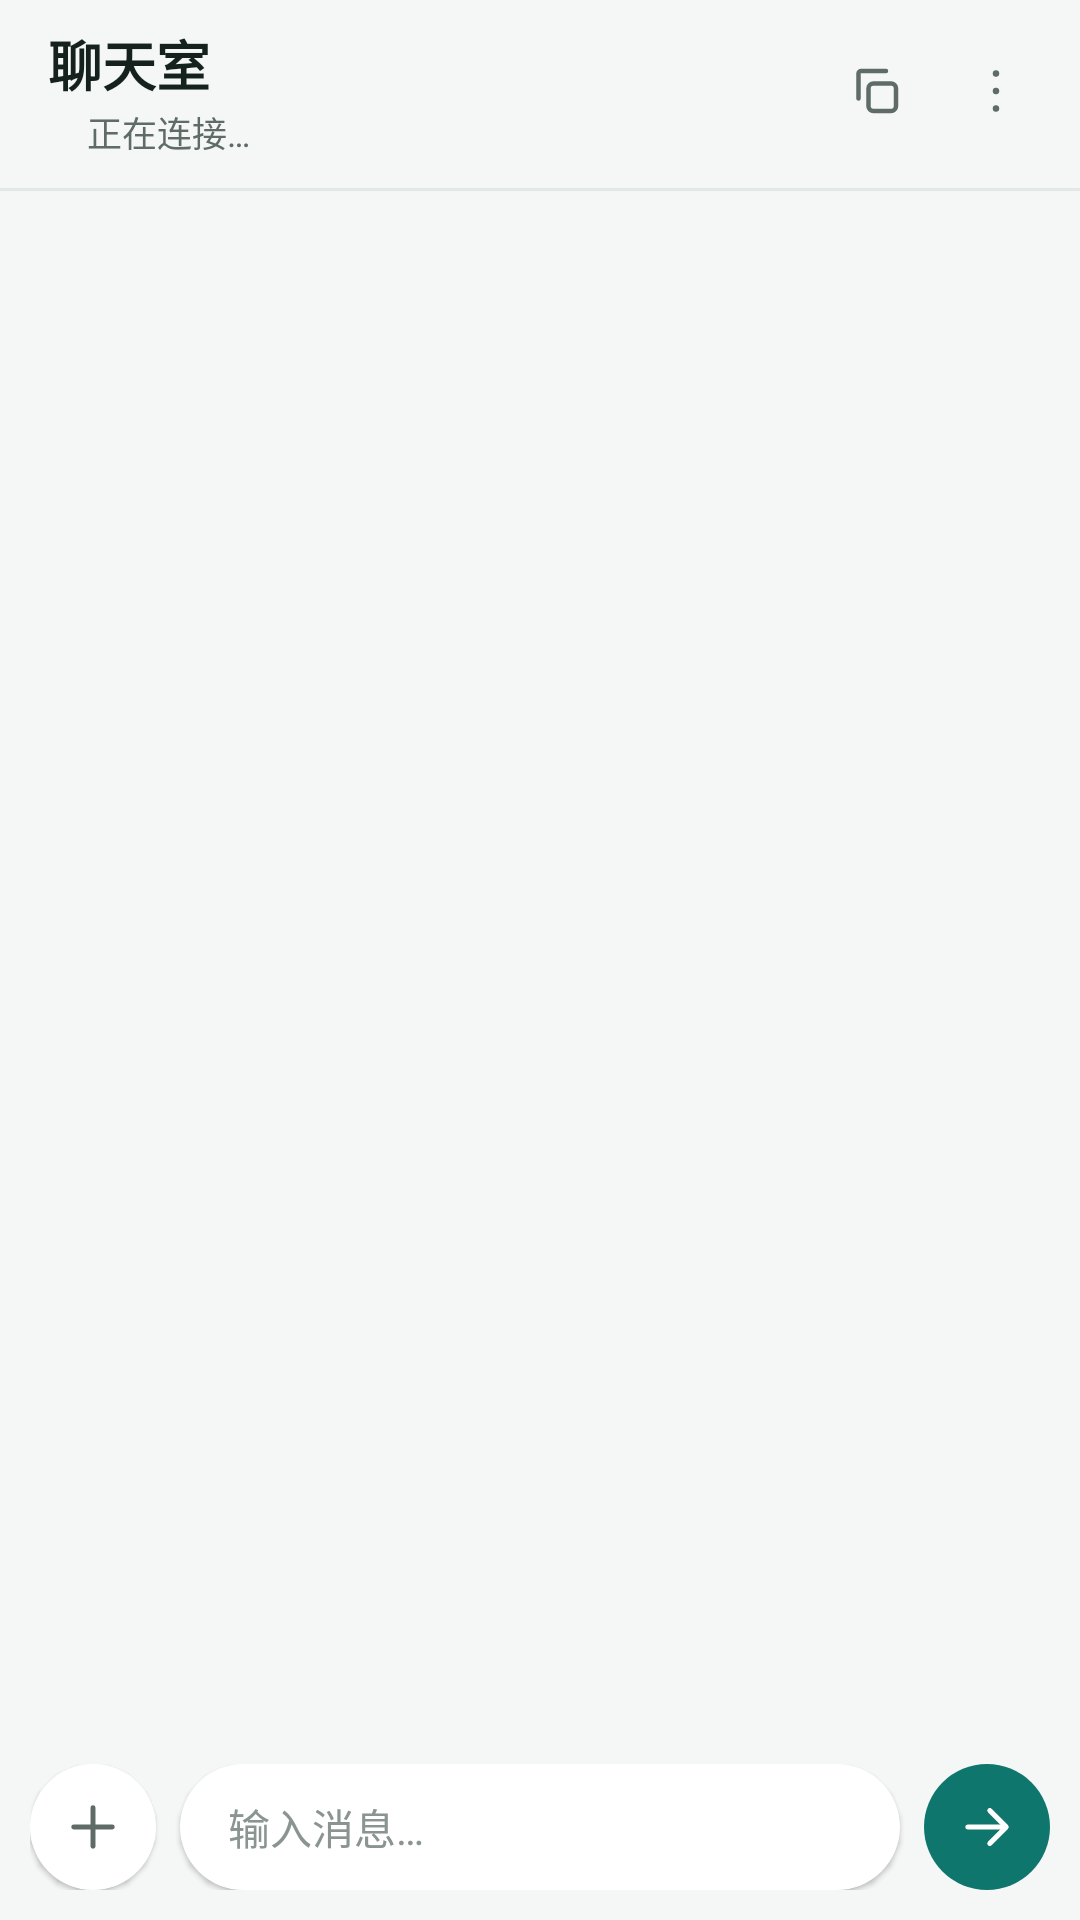

Here is an Android app screen rendered from its layout file. Give the layout XML and the strings, colors and styles it references.
<!-- AndroidManifest.xml: application theme AppTheme -->
<!-- res/layout/page_chat.xml -->
<?xml version="1.0" encoding="utf-8"?>
<LinearLayout xmlns:android="http://schemas.android.com/apk/res/android"
    android:layout_width="match_parent"
    android:layout_height="match_parent"
    android:orientation="vertical">

    <LinearLayout
        android:layout_width="match_parent"
        android:layout_height="wrap_content"
        android:gravity="center_vertical"
        android:orientation="horizontal"
        android:paddingStart="16dp"
        android:paddingTop="8dp"
        android:paddingEnd="8dp"
        android:paddingBottom="10dp">

        <LinearLayout
            android:layout_width="0dp"
            android:layout_height="wrap_content"
            android:layout_weight="1"
            android:orientation="vertical">

            <TextView
                android:layout_width="wrap_content"
                android:layout_height="wrap_content"
                android:text="@string/chat_title"
                android:textColor="@color/textPrimary"
                android:textSize="18sp"
                android:textStyle="bold" />

            <LinearLayout
                android:layout_width="wrap_content"
                android:layout_height="wrap_content"
                android:layout_marginTop="1dp"
                android:gravity="center_vertical"
                android:orientation="horizontal">

                <View
                    android:id="@+id/chat_status_dot"
                    android:layout_width="7dp"
                    android:layout_height="7dp"
                    android:background="@drawable/dot_warn" />

                <TextView
                    android:id="@+id/chat_status_text"
                    android:layout_width="wrap_content"
                    android:layout_height="wrap_content"
                    android:layout_marginStart="6dp"
                    android:text="@string/chat_connecting"
                    android:textColor="@color/textSecondary"
                    android:textSize="11.5sp" />
            </LinearLayout>
        </LinearLayout>

        <ImageButton
            android:id="@+id/chat_copy_button"
            android:layout_width="40dp"
            android:layout_height="40dp"
            android:background="@drawable/bg_icon_btn"
            android:contentDescription="@string/chat_copy_address"
            android:padding="10dp"
            android:scaleType="fitCenter"
            android:src="@drawable/ic_copy"
            android:tint="@color/textSecondary" />

        <ImageButton
            android:id="@+id/chat_more_button"
            android:layout_width="40dp"
            android:layout_height="40dp"
            android:background="@drawable/bg_icon_btn"
            android:contentDescription="@string/chat_more"
            android:padding="10dp"
            android:scaleType="fitCenter"
            android:src="@drawable/ic_more"
            android:tint="@color/textSecondary" />
    </LinearLayout>

    <View style="@style/Divider" />

    <LinearLayout
        android:id="@+id/chat_banner"
        android:layout_width="match_parent"
        android:layout_height="wrap_content"
        android:layout_marginStart="12dp"
        android:layout_marginTop="8dp"
        android:layout_marginEnd="12dp"
        android:background="@drawable/bg_banner"
        android:gravity="center_vertical"
        android:orientation="horizontal"
        android:paddingStart="12dp"
        android:paddingTop="8dp"
        android:paddingEnd="12dp"
        android:paddingBottom="8dp"
        android:visibility="gone">

        <ImageView
            android:layout_width="16dp"
            android:layout_height="16dp"
            android:importantForAccessibility="no"
            android:src="@drawable/ic_alert"
            android:tint="@color/accentText" />

        <TextView
            android:layout_width="0dp"
            android:layout_height="wrap_content"
            android:layout_marginStart="8dp"
            android:layout_weight="1"
            android:text="@string/chat_disconnected_banner"
            android:textColor="@color/accentText"
            android:textSize="12sp" />

        <TextView
            android:id="@+id/chat_banner_retry"
            android:layout_width="wrap_content"
            android:layout_height="wrap_content"
            android:background="?android:attr/selectableItemBackground"
            android:padding="4dp"
            android:text="@string/chat_retry_now"
            android:textColor="@color/accentText"
            android:textSize="12sp"
            android:textStyle="bold" />
    </LinearLayout>

    <FrameLayout
        android:layout_width="match_parent"
        android:layout_height="0dp"
        android:layout_weight="1">

        <androidx.recyclerview.widget.RecyclerView
            android:id="@+id/message_list"
            android:layout_width="match_parent"
            android:layout_height="match_parent"
            android:clipToPadding="false"
            android:paddingStart="12dp"
            android:paddingTop="8dp"
            android:paddingEnd="12dp"
            android:paddingBottom="4dp" />

        <TextView
            android:id="@+id/chat_empty"
            android:layout_width="match_parent"
            android:layout_height="match_parent"
            android:gravity="center"
            android:lineSpacingExtra="4dp"
            android:padding="32dp"
            android:text="@string/chat_empty"
            android:textColor="@color/textTertiary"
            android:textSize="13sp"
            android:visibility="gone" />
    </FrameLayout>

    <LinearLayout
        android:layout_width="match_parent"
        android:layout_height="wrap_content"
        android:gravity="bottom"
        android:orientation="horizontal"
        android:paddingStart="10dp"
        android:paddingTop="8dp"
        android:paddingEnd="10dp"
        android:paddingBottom="10dp">

        <ImageButton
            android:id="@+id/attach_button"
            android:layout_width="42dp"
            android:layout_height="42dp"
            android:background="@drawable/bg_round_ghost"
            android:contentDescription="@string/chat_attach"
            android:elevation="1dp"
            android:padding="10dp"
            android:scaleType="fitCenter"
            android:src="@drawable/ic_plus"
            android:tint="@color/textSecondary" />

        <EditText
            android:id="@+id/message_input"
            android:layout_width="0dp"
            android:layout_height="wrap_content"
            android:layout_marginStart="8dp"
            android:layout_marginEnd="8dp"
            android:layout_weight="1"
            android:autofillHints=""
            android:background="@drawable/bg_input_round"
            android:elevation="1dp"
            android:hint="@string/chat_input_hint"
            android:imeOptions="actionSend"
            android:inputType="textMultiLine|textCapSentences"
            android:maxLines="4"
            android:minHeight="42dp"
            android:paddingStart="16dp"
            android:paddingTop="10dp"
            android:paddingEnd="16dp"
            android:paddingBottom="10dp"
            android:textColor="@color/textPrimary"
            android:textColorHint="@color/textTertiary"
            android:textSize="14sp" />

        <ImageButton
            android:id="@+id/send_button"
            android:layout_width="42dp"
            android:layout_height="42dp"
            android:background="@drawable/bg_round_send"
            android:contentDescription="@string/chat_send"
            android:padding="10dp"
            android:scaleType="fitCenter"
            android:src="@drawable/ic_send"
            android:tint="@color/onPrimary" />
    </LinearLayout>

</LinearLayout>
<!-- resources referenced by this layout -->
<resources>
  <color name="accentText">#B45309</color>
  <color name="onPrimary">#FFFFFF</color>
  <color name="textPrimary">#14211D</color>
  <color name="textSecondary">#5F6B67</color>
  <color name="textTertiary">#8A9591</color>
  <!-- drawable bg_banner (drawable) -->
  <?xml version="1.0" encoding="utf-8"?>
  <shape xmlns:android="http://schemas.android.com/apk/res/android">
      <solid android:color="@color/accentSoft" />
      <corners android:radius="12dp" />
  </shape>
  <!-- drawable bg_input_round (drawable) -->
  <?xml version="1.0" encoding="utf-8"?>
  <shape xmlns:android="http://schemas.android.com/apk/res/android">
      <solid android:color="@color/surface" />
      <corners android:radius="21dp" />
  </shape>
  <!-- drawable bg_round_ghost (drawable) -->
  <?xml version="1.0" encoding="utf-8"?>
  <ripple xmlns:android="http://schemas.android.com/apk/res/android"
      android:color="?android:attr/colorControlHighlight">
      <item>
          <shape android:shape="oval">
              <solid android:color="@color/surface" />
          </shape>
      </item>
  </ripple>
  <!-- drawable bg_round_send (drawable) -->
  <?xml version="1.0" encoding="utf-8"?>
  <ripple xmlns:android="http://schemas.android.com/apk/res/android"
      android:color="?android:attr/colorControlHighlight">
      <item>
          <shape android:shape="oval">
              <solid android:color="@color/colorPrimary" />
          </shape>
      </item>
  </ripple>
  <!-- drawable ic_more (drawable) -->
  <?xml version="1.0" encoding="utf-8"?>
  <vector xmlns:android="http://schemas.android.com/apk/res/android"
      android:width="24dp"
      android:height="24dp"
      android:viewportWidth="24"
      android:viewportHeight="24">
      <path
          android:fillColor="#FF000000"
          android:pathData="M10.7,5a1.3,1.3 0,1 0,2.6 0a1.3,1.3 0,1 0,-2.6 0" />
      <path
          android:fillColor="#FF000000"
          android:pathData="M10.7,12a1.3,1.3 0,1 0,2.6 0a1.3,1.3 0,1 0,-2.6 0" />
      <path
          android:fillColor="#FF000000"
          android:pathData="M10.7,19a1.3,1.3 0,1 0,2.6 0a1.3,1.3 0,1 0,-2.6 0" />
  </vector>
  <string name="chat_attach">发送文件</string>
  <string name="chat_connecting">正在连接…</string>
  <string name="chat_copy_address">复制服务地址</string>
  <string name="chat_disconnected_banner">与本机服务断开，3 秒后自动重连</string>
  <string name="chat_empty">还没有消息\n在电脑浏览器打开「局域网」页的地址即可开始聊天</string>
  <string name="chat_input_hint">输入消息…</string>
  <string name="chat_more">更多</string>
  <string name="chat_retry_now">立即重试</string>
  <string name="chat_send">发送</string>
  <string name="chat_title">聊天室</string>
  <style name="Divider">
          <item name="android:layout_width">match_parent</item>
          <item name="android:layout_height">1dp</item>
          <item name="android:background">@color/line</item>
      </style>
  <style name="AppTheme" parent="@android:style/Theme.Material.Light.NoActionBar">
          <item name="android:colorPrimary">@color/colorPrimary</item>
          <item name="android:colorPrimaryDark">@color/colorPrimaryDark</item>
          <item name="android:colorAccent">@color/colorPrimary</item>
          <item name="android:statusBarColor">@android:color/transparent</item>
          <item name="android:navigationBarColor">@color/surface</item>
          <item name="android:windowBackground">@color/appBackground</item>
      </style>
  <color name="accentSoft">#FEF3C7</color>
  <color name="surface">#FFFFFF</color>
  <color name="colorPrimary">#0F766E</color>
  <color name="line">#E1E8E5</color>
  <color name="colorPrimaryDark">#134E4A</color>
  <color name="appBackground">#F4F7F5</color>
</resources>
